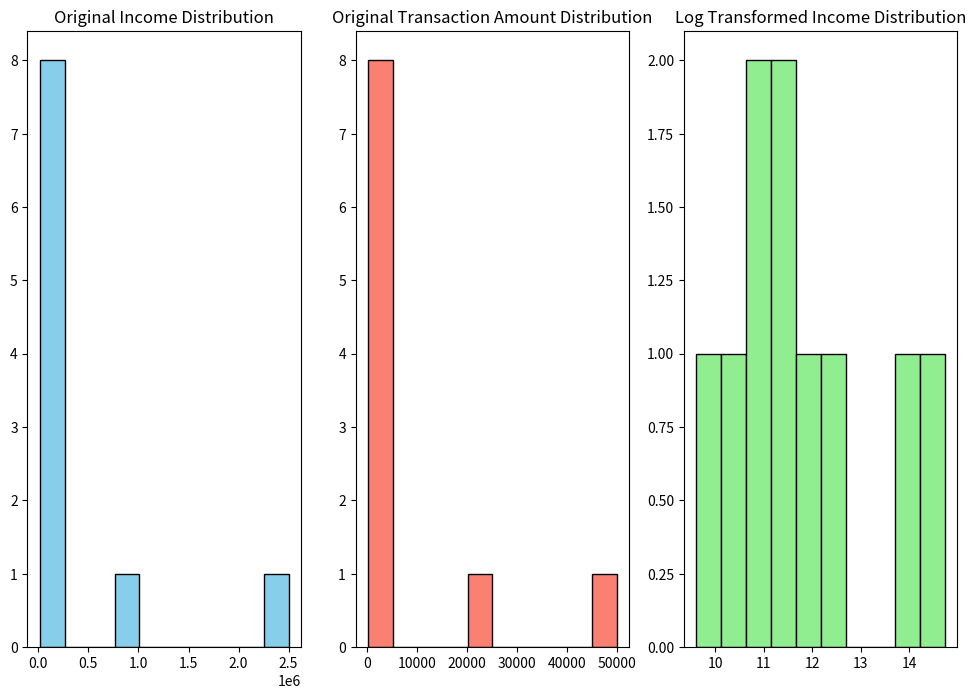
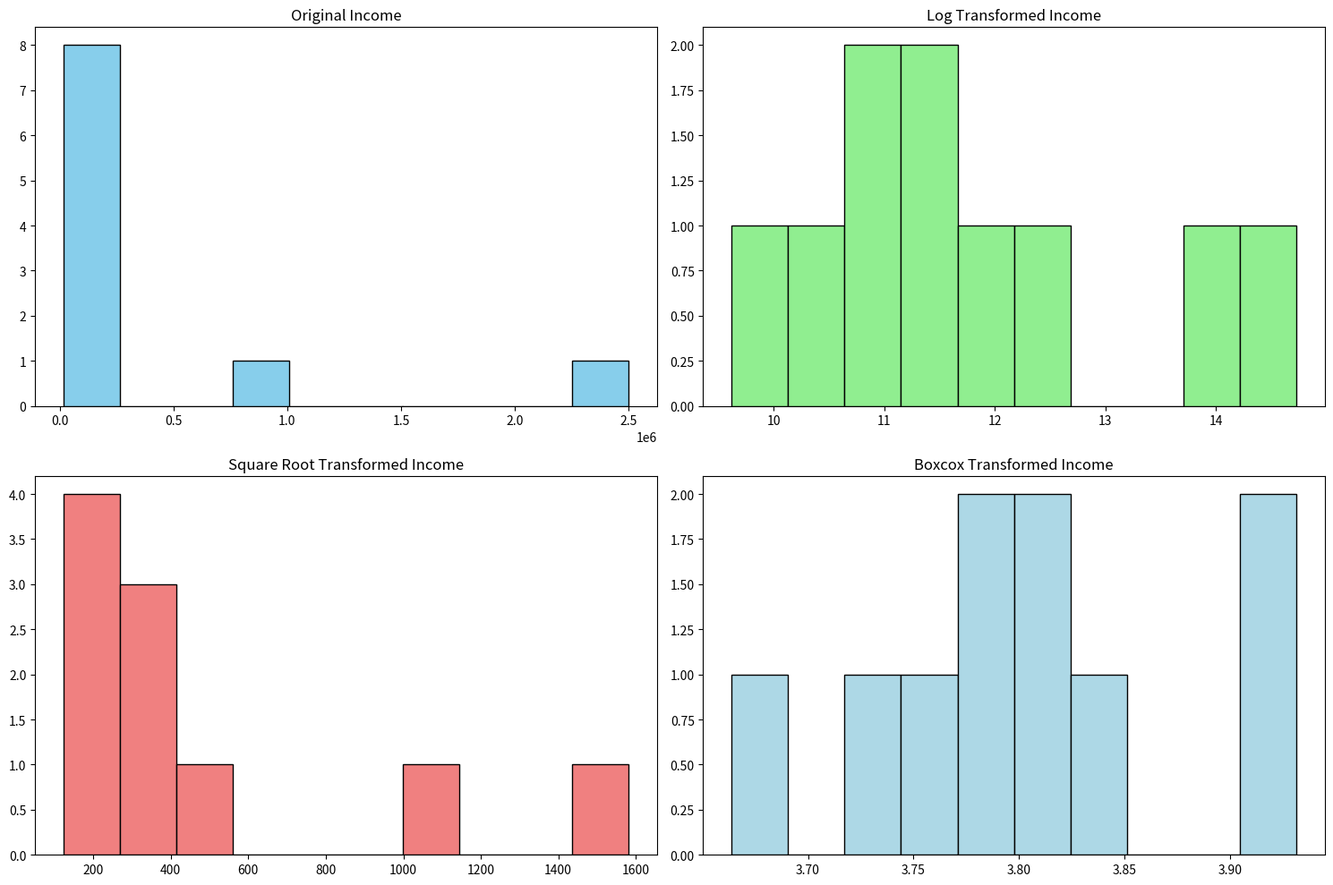

Reproduce these figures in Python, in order.
"""
================================================================================
Python script to various data transformations on a sample dataset
================================================================================


Requirements
--------------------------
 pip install matplotlib numpy pandas scipy

Author : Nyanjui
Date   : 28 August 2026
"""
# ================================================================================
# SECTION 0: Import the required modules
# ================================================================================
import matplotlib.pyplot as plt
import numpy as np
import pandas as pd
from scipy.stats import boxcox

# ================================================================================
# SECTION 1: Sample dataset with skewed data and plot setup
# ================================================================================
data = pd.DataFrame(
   {
      'income': [30000, 50000, 200000, 1000000, 60000, 80000, 120000, 15000, 2500000, 100000],
      'transaction_amount': [200, 500, 1000, 25000, 800, 1500, 200, 350, 50000, 1200]
   }
)

# Set up the plot
fig, axes = plt.subplots(nrows=1, ncols=3, figsize=(12, 8))
# Create the first subplot
axes[0].hist(data['income'], bins=10, color='skyblue', edgecolor='black')
axes[0].set_title('Original Income Distribution')

# Create the second subplot
axes[1].hist(data['transaction_amount'], bins=10, color='salmon', edgecolor='black')
axes[1].set_title('Original Transaction Amount Distribution')
# Display the original income and transaction amount data
print(f"Original Data:\n{data}")

# ================================================================================
# SECTION 2: Log Transform the 'income' and 'transaction amount'
# ================================================================================
data['log_income'] = np.log(data['income'])
data['log_transaction_amount'] = np.log(data['transaction_amount'])

axes[2].hist(data['log_income'], bins=10, color='lightgreen', edgecolor='black')
axes[2].set_title('Log Transformed Income Distribution')
plt.show()

# ================================================================================
# SECTION 3: Square root transformations
# ================================================================================
data['sqrt_income'] = np.sqrt(data['income'])
data['sqrt_transaction_amount'] = np.sqrt(data['transaction_amount'])

# ================================================================================
# SECTION 4: Box-cox transformation (NB: requires strictly positive values)
# ================================================================================
data['positive_income'] = data['income'] + 1 # Offset to ensure positivity
data['boxcox_income'], income_lambda = boxcox(data['positive_income'])
print("Optimal Lambda for Income Box-cox Transformation: ", income_lambda)

# ================================================================================
# SECTION 5: Visualisation for all 'income' transformations
# ================================================================================
fix, ax = plt.subplots(nrows=2, ncols=2, figsize=(15, 10))
ax[0,0].hist(data['income'], bins=10, color='skyblue', edgecolor='black')
ax[0,0].set_title('Original Income')

ax[0,1].hist(data['log_income'], bins=10, color='lightgreen', edgecolor='black')
ax[0,1].set_title('Log Transformed Income')

ax[1,0].hist(data['sqrt_income'], bins=10, color='lightcoral', edgecolor='black')
ax[1,0].set_title('Square Root Transformed Income')

ax[1,1].hist(data['boxcox_income'], bins=10, color='lightblue', edgecolor='black')
ax[1,1].set_title('Boxcox Transformed Income')

plt.tight_layout()
plt.show()

# Display the transformed dataset
print(f"\nTransformed Data:\n{data}")
print(data[['income', 'log_income', 'sqrt_income', 'boxcox_income']])
